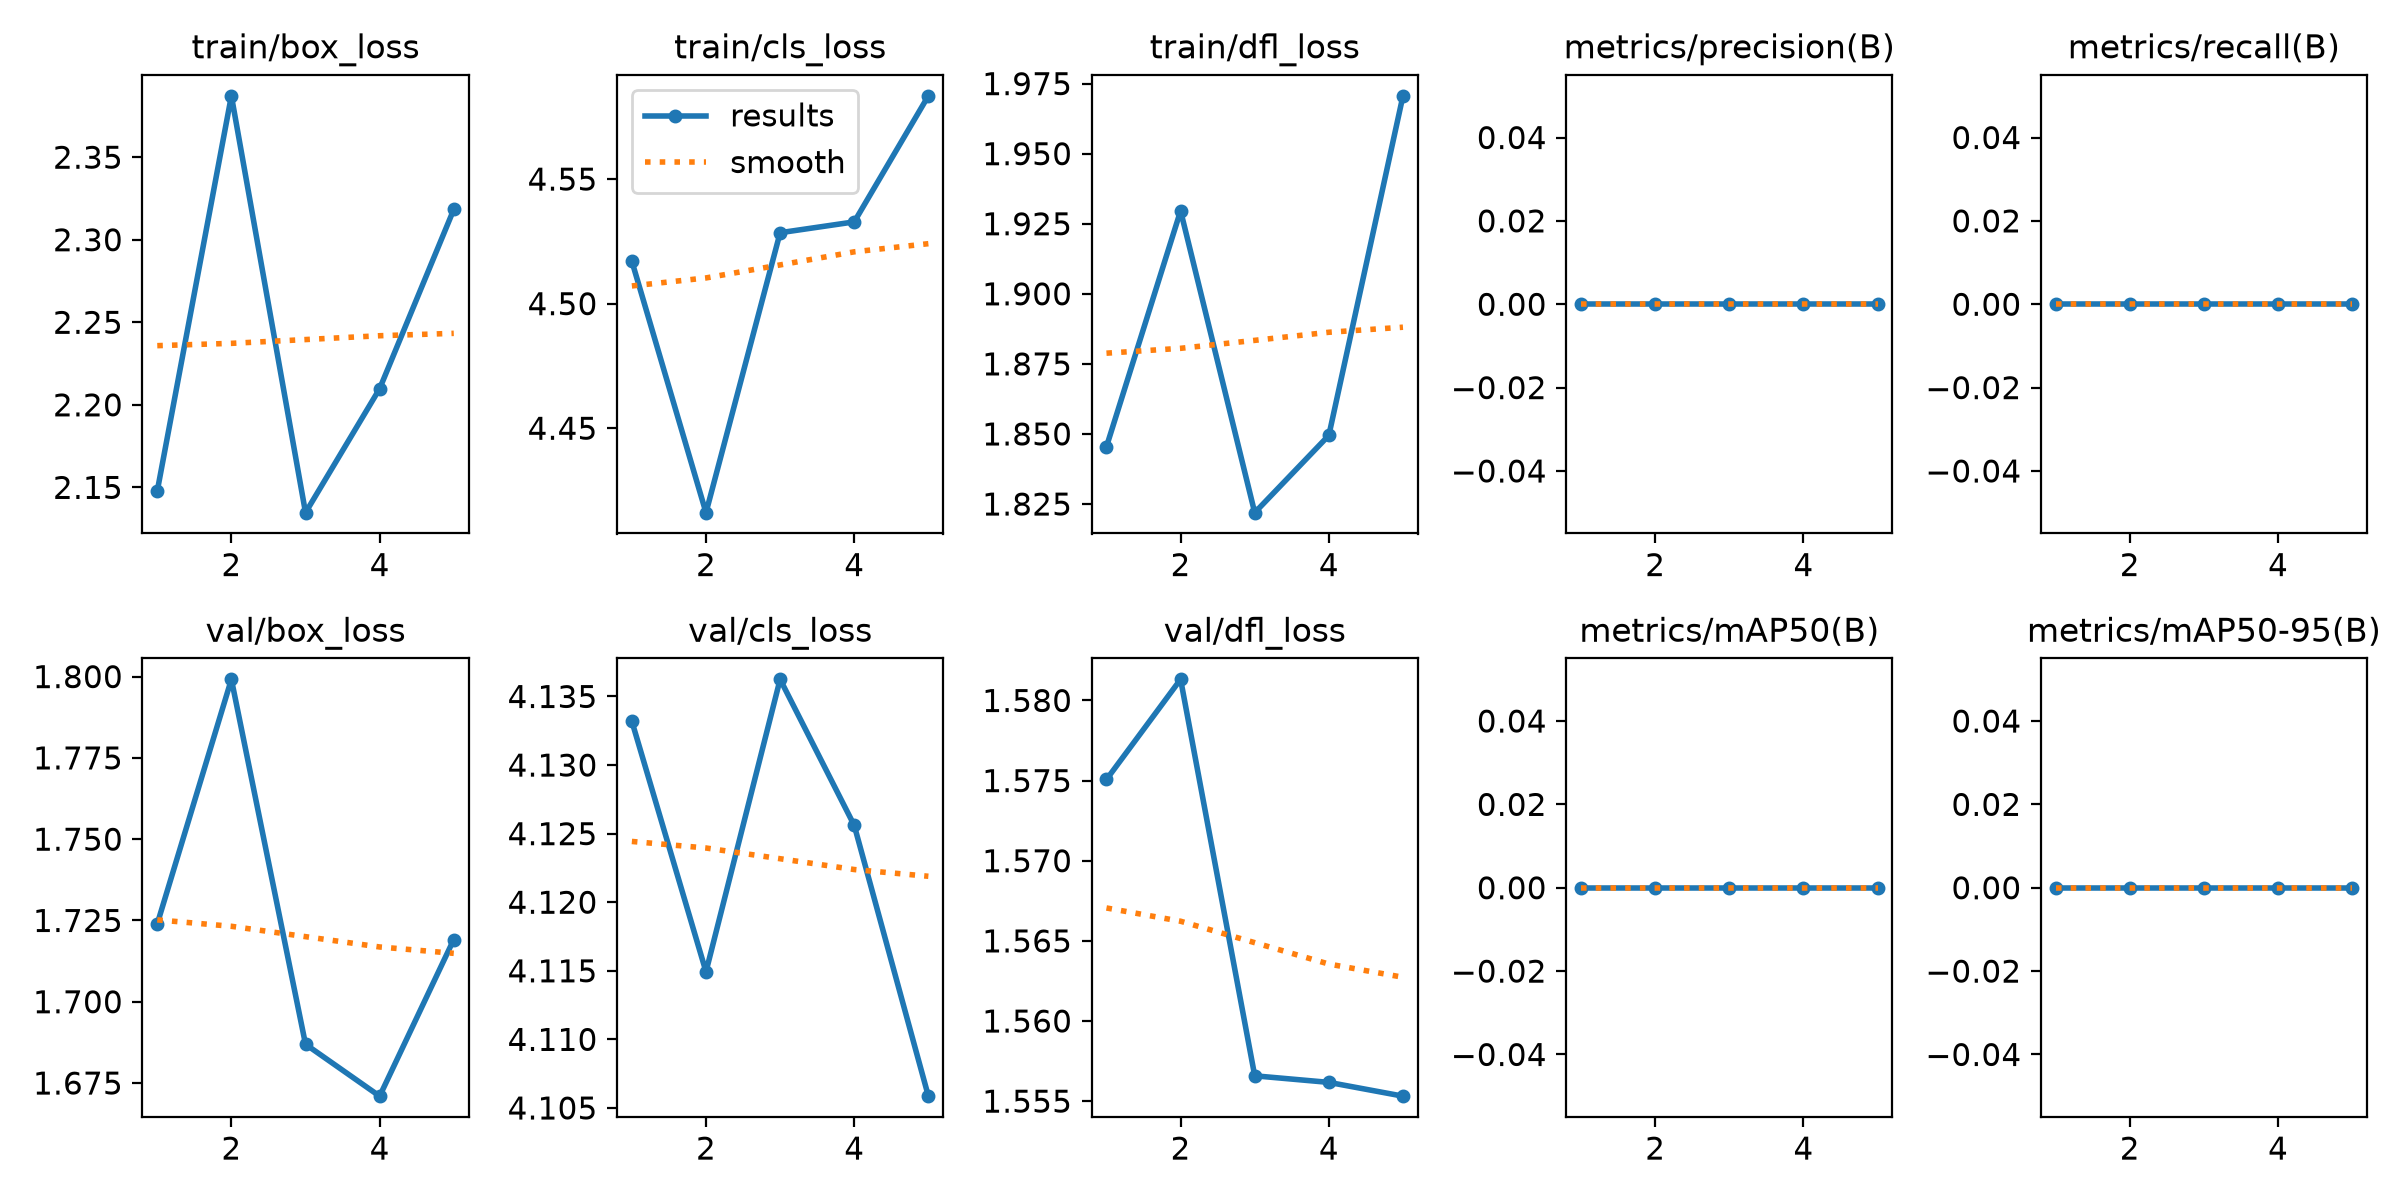

The table this chart was drawn from, first rows:
epoch, time, train/box_loss, train/cls_loss, train/dfl_loss, metrics/precision(B), metrics/recall(B), metrics/mAP50(B), metrics/mAP50-95(B), val/box_loss, val/cls_loss, val/dfl_loss, lr/pg0, lr/pg1, lr/pg2
1, 1.915, 2.148, 4.517, 1.845, 0, 0, 0, 0, 1.724, 4.133, 1.575, 3.13e-06, 3.13e-06, 3.13e-06
2, 3.209, 2.387, 4.416, 1.93, 0, 0, 0, 0, 1.799, 4.115, 1.581, 7.53078e-06, 7.53078e-06, 7.53078e-06
3, 4.492, 2.135, 4.528, 1.822, 0, 0, 0, 0, 1.687, 4.136, 1.557, 9.4526e-06, 9.4526e-06, 9.4526e-06
4, 5.586, 2.21, 4.533, 1.849, 0, 0, 0, 0, 1.671, 4.126, 1.556, 8.89546e-06, 8.89546e-06, 8.89546e-06
5, 6.798, 2.318, 4.583, 1.971, 0, 0, 0, 0, 1.719, 4.106, 1.555, 5.85936e-06, 5.85936e-06, 5.85936e-06
